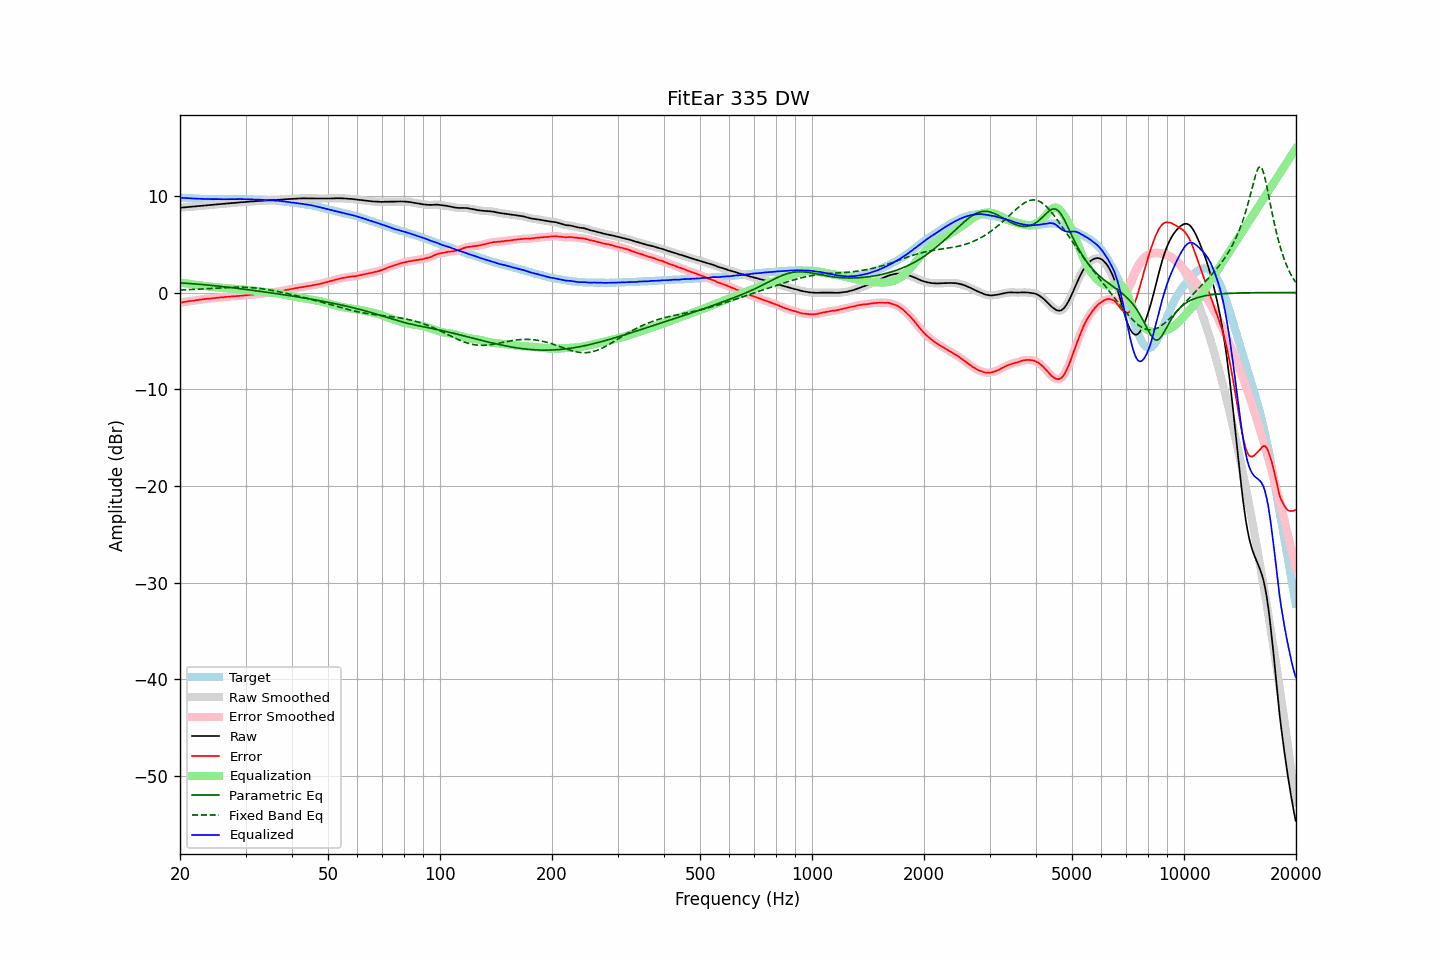

The data file committed next to this chart (first rows):
frequency, raw, error, smoothed, error_smoothed, equalization, parametric_eq, fixed_band_eq, equalized_raw, equalized_smoothed, target
20.00, 8.77, -1.04, 8.77, -1.04, 1.04, 1.00, 0.26, 9.81, 9.81, 9.81
20.20, 8.78, -1.02, 8.79, -1.02, 1.01, 0.99, 0.27, 9.80, 9.80, 9.80
20.40, 8.80, -0.99, 8.80, -0.99, 0.99, 0.98, 0.27, 9.79, 9.79, 9.79
20.61, 8.81, -0.97, 8.81, -0.96, 0.96, 0.97, 0.28, 9.78, 9.78, 9.78
20.81, 8.83, -0.93, 8.83, -0.93, 0.94, 0.96, 0.29, 9.77, 9.77, 9.76
21.02, 8.84, -0.91, 8.85, -0.91, 0.91, 0.95, 0.30, 9.76, 9.76, 9.75
21.23, 8.86, -0.88, 8.86, -0.88, 0.89, 0.94, 0.30, 9.75, 9.75, 9.74
21.44, 8.87, -0.88, 8.88, -0.87, 0.86, 0.92, 0.31, 9.74, 9.74, 9.75
21.66, 8.89, -0.84, 8.89, -0.85, 0.84, 0.91, 0.32, 9.73, 9.73, 9.73
21.87, 8.90, -0.83, 8.91, -0.82, 0.82, 0.90, 0.33, 9.72, 9.72, 9.73
22.09, 8.92, -0.79, 8.92, -0.79, 0.79, 0.89, 0.34, 9.72, 9.71, 9.71
22.31, 8.93, -0.77, 8.94, -0.77, 0.77, 0.87, 0.35, 9.70, 9.70, 9.70
22.54, 8.95, -0.74, 8.95, -0.74, 0.75, 0.86, 0.36, 9.70, 9.70, 9.69
22.76, 8.96, -0.73, 8.96, -0.72, 0.72, 0.84, 0.37, 9.69, 9.69, 9.69
22.99, 8.98, -0.70, 8.98, -0.70, 0.70, 0.83, 0.38, 9.69, 9.68, 9.68
23.22, 8.99, -0.68, 9.00, -0.68, 0.68, 0.81, 0.39, 9.68, 9.68, 9.67
23.45, 9.01, -0.67, 9.01, -0.66, 0.66, 0.80, 0.40, 9.68, 9.68, 9.68
23.69, 9.02, -0.65, 9.03, -0.65, 0.65, 0.78, 0.41, 9.67, 9.67, 9.67
23.92, 9.04, -0.62, 9.04, -0.63, 0.63, 0.77, 0.42, 9.67, 9.67, 9.66
24.16, 9.05, -0.62, 9.06, -0.61, 0.61, 0.75, 0.43, 9.66, 9.67, 9.67
24.40, 9.07, -0.60, 9.07, -0.59, 0.59, 0.73, 0.44, 9.66, 9.66, 9.67
24.65, 9.09, -0.57, 9.09, -0.58, 0.57, 0.72, 0.45, 9.67, 9.66, 9.66
24.89, 9.10, -0.56, 9.11, -0.55, 0.56, 0.70, 0.46, 9.66, 9.66, 9.66
25.14, 9.12, -0.53, 9.12, -0.53, 0.54, 0.68, 0.47, 9.66, 9.66, 9.65
25.39, 9.13, -0.52, 9.13, -0.52, 0.52, 0.66, 0.48, 9.66, 9.66, 9.65
25.65, 9.14, -0.51, 9.15, -0.51, 0.51, 0.65, 0.49, 9.65, 9.65, 9.65
25.91, 9.16, -0.49, 9.16, -0.49, 0.49, 0.63, 0.50, 9.65, 9.65, 9.65
26.16, 9.17, -0.49, 9.17, -0.48, 0.48, 0.61, 0.51, 9.65, 9.65, 9.66
26.43, 9.19, -0.46, 9.19, -0.46, 0.46, 0.59, 0.51, 9.65, 9.65, 9.65
26.69, 9.20, -0.45, 9.20, -0.45, 0.45, 0.57, 0.52, 9.65, 9.65, 9.65
26.96, 9.22, -0.43, 9.22, -0.43, 0.43, 0.55, 0.53, 9.66, 9.65, 9.65
27.23, 9.23, -0.42, 9.24, -0.42, 0.42, 0.53, 0.54, 9.65, 9.66, 9.65
27.50, 9.25, -0.40, 9.25, -0.40, 0.41, 0.51, 0.54, 9.66, 9.66, 9.65
27.77, 9.26, -0.40, 9.26, -0.39, 0.39, 0.49, 0.55, 9.66, 9.66, 9.66
28.05, 9.27, -0.38, 9.28, -0.38, 0.38, 0.47, 0.55, 9.66, 9.66, 9.65
28.33, 9.29, -0.37, 9.29, -0.37, 0.37, 0.45, 0.55, 9.66, 9.66, 9.66
28.62, 9.30, -0.36, 9.31, -0.36, 0.36, 0.43, 0.56, 9.66, 9.66, 9.66
28.90, 9.32, -0.35, 9.32, -0.35, 0.35, 0.41, 0.56, 9.67, 9.67, 9.67
29.19, 9.33, -0.34, 9.33, -0.33, 0.33, 0.39, 0.55, 9.66, 9.66, 9.67
29.48, 9.34, -0.32, 9.35, -0.32, 0.32, 0.37, 0.55, 9.66, 9.66, 9.66
29.78, 9.36, -0.30, 9.36, -0.30, 0.30, 0.34, 0.55, 9.66, 9.66, 9.66
30.08, 9.37, -0.29, 9.38, -0.28, 0.28, 0.32, 0.54, 9.66, 9.66, 9.66
30.38, 9.39, -0.25, 9.39, -0.26, 0.26, 0.30, 0.53, 9.66, 9.66, 9.64
30.68, 9.40, -0.24, 9.40, -0.24, 0.25, 0.28, 0.53, 9.65, 9.65, 9.64
30.99, 9.41, -0.23, 9.41, -0.23, 0.23, 0.26, 0.52, 9.64, 9.64, 9.64
31.30, 9.42, -0.22, 9.42, -0.21, 0.21, 0.24, 0.50, 9.63, 9.63, 9.64
31.61, 9.43, -0.20, 9.44, -0.19, 0.19, 0.21, 0.49, 9.62, 9.63, 9.63
31.93, 9.45, -0.16, 9.45, -0.17, 0.17, 0.19, 0.47, 9.63, 9.62, 9.61
32.24, 9.46, -0.16, 9.46, -0.15, 0.16, 0.17, 0.46, 9.62, 9.62, 9.62
32.57, 9.47, -0.13, 9.47, -0.13, 0.14, 0.15, 0.44, 9.61, 9.61, 9.60
32.89, 9.48, -0.12, 9.48, -0.12, 0.12, 0.12, 0.42, 9.60, 9.60, 9.60
33.22, 9.49, -0.10, 9.49, -0.10, 0.10, 0.10, 0.39, 9.59, 9.59, 9.59
33.55, 9.50, -0.09, 9.51, -0.08, 0.08, 0.08, 0.37, 9.58, 9.58, 9.59
33.89, 9.52, -0.06, 9.52, -0.06, 0.06, 0.05, 0.35, 9.58, 9.58, 9.58
34.23, 9.53, -0.03, 9.53, -0.03, 0.04, 0.03, 0.32, 9.57, 9.57, 9.56
34.57, 9.54, -0.02, 9.54, -0.01, 0.02, 0.01, 0.29, 9.56, 9.57, 9.56
34.92, 9.55, 0.01, 9.55, 0.00, 0.00, -0.02, 0.26, 9.56, 9.56, 9.54
35.27, 9.56, 0.00, 9.56, 0.02, -0.02, -0.04, 0.23, 9.55, 9.55, 9.56
35.62, 9.57, 0.04, 9.57, 0.03, -0.04, -0.06, 0.20, 9.54, 9.54, 9.53
35.97, 9.58, 0.05, 9.58, 0.05, -0.06, -0.09, 0.17, 9.53, 9.52, 9.53
... 635 more rows
